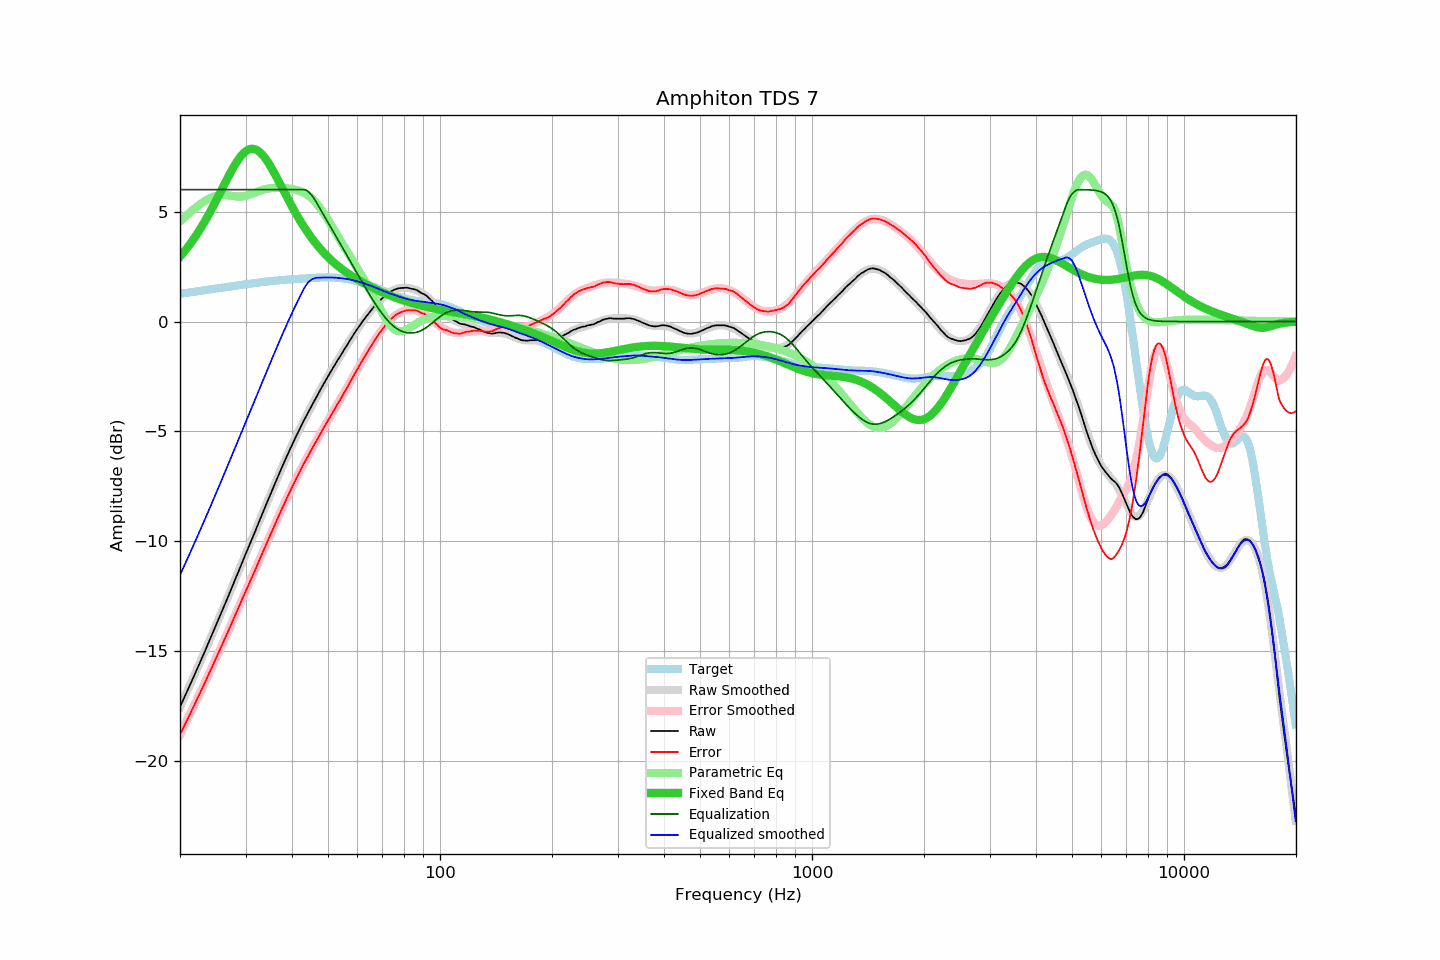

Data behind this chart, as committed beside it:
frequency, raw, error, smoothed, error_smoothed, equalization, parametric_eq, equalized_raw, equalized_smoothed, target
20.00, -17.53, -18.79, -17.53, -18.79, 6.00, 2.96, -11.53, -11.53, 1.26
20.20, -17.37, -18.64, -17.37, -18.64, 6.00, 3.04, -11.37, -11.37, 1.27
20.40, -17.21, -18.49, -17.21, -18.49, 6.00, 3.13, -11.21, -11.21, 1.28
20.61, -17.05, -18.35, -17.05, -18.34, 6.00, 3.21, -11.05, -11.05, 1.29
20.81, -16.89, -18.19, -16.89, -18.19, 6.00, 3.31, -10.89, -10.89, 1.30
21.02, -16.73, -18.04, -16.73, -18.04, 6.00, 3.40, -10.73, -10.73, 1.31
21.23, -16.57, -17.89, -16.57, -17.89, 6.00, 3.50, -10.57, -10.57, 1.32
21.44, -16.40, -17.73, -16.40, -17.74, 6.00, 3.60, -10.40, -10.40, 1.33
21.66, -16.24, -17.59, -16.24, -17.58, 6.00, 3.70, -10.24, -10.24, 1.34
21.87, -16.08, -17.43, -16.08, -17.43, 6.00, 3.81, -10.08, -10.08, 1.36
22.09, -15.91, -17.27, -15.91, -17.28, 6.00, 3.91, -9.91, -9.91, 1.37
22.31, -15.74, -17.12, -15.75, -17.12, 6.00, 4.03, -9.74, -9.75, 1.38
22.54, -15.58, -16.97, -15.58, -16.97, 6.00, 4.14, -9.58, -9.58, 1.39
22.76, -15.41, -16.81, -15.41, -16.81, 6.00, 4.26, -9.41, -9.41, 1.40
22.99, -15.25, -16.66, -15.25, -16.66, 6.00, 4.38, -9.25, -9.25, 1.41
23.22, -15.08, -16.50, -15.08, -16.50, 6.00, 4.50, -9.08, -9.08, 1.42
23.45, -14.91, -16.34, -14.91, -16.34, 6.00, 4.63, -8.91, -8.91, 1.43
23.69, -14.74, -16.19, -14.74, -16.18, 6.00, 4.75, -8.74, -8.74, 1.44
23.92, -14.57, -16.02, -14.57, -16.03, 6.00, 4.89, -8.57, -8.57, 1.46
24.16, -14.40, -15.87, -14.40, -15.87, 6.00, 5.02, -8.40, -8.40, 1.47
24.40, -14.23, -15.71, -14.23, -15.71, 6.00, 5.16, -8.23, -8.23, 1.48
24.65, -14.06, -15.55, -14.06, -15.55, 6.00, 5.29, -8.06, -8.06, 1.49
24.89, -13.89, -15.39, -13.89, -15.39, 6.00, 5.43, -7.89, -7.89, 1.50
25.14, -13.72, -15.23, -13.72, -15.22, 6.00, 5.58, -7.72, -7.72, 1.51
25.39, -13.54, -15.06, -13.54, -15.06, 6.00, 5.72, -7.54, -7.54, 1.52
25.65, -13.37, -14.90, -13.37, -14.90, 6.00, 5.86, -7.37, -7.37, 1.53
25.91, -13.19, -14.73, -13.20, -14.74, 6.00, 6.01, -7.19, -7.20, 1.54
26.16, -13.02, -14.57, -13.02, -14.57, 6.00, 6.15, -7.02, -7.02, 1.55
26.43, -12.85, -14.41, -12.85, -14.41, 6.00, 6.30, -6.85, -6.85, 1.56
26.69, -12.67, -14.24, -12.67, -14.24, 6.00, 6.44, -6.67, -6.67, 1.57
26.96, -12.50, -14.08, -12.50, -14.08, 6.00, 6.58, -6.50, -6.50, 1.58
27.23, -12.32, -13.92, -12.32, -13.91, 6.00, 6.72, -6.32, -6.32, 1.59
27.50, -12.14, -13.74, -12.14, -13.75, 6.00, 6.85, -6.14, -6.14, 1.60
27.77, -11.96, -13.57, -11.97, -13.58, 6.00, 6.98, -5.96, -5.97, 1.61
28.05, -11.79, -13.41, -11.79, -13.41, 6.00, 7.11, -5.79, -5.79, 1.62
28.33, -11.61, -13.24, -11.61, -13.25, 6.00, 7.23, -5.61, -5.61, 1.63
28.62, -11.44, -13.09, -11.44, -13.08, 6.00, 7.34, -5.44, -5.44, 1.64
28.90, -11.26, -12.91, -11.26, -12.91, 6.00, 7.44, -5.26, -5.26, 1.65
29.19, -11.08, -12.75, -11.08, -12.75, 6.00, 7.53, -5.08, -5.08, 1.66
29.48, -10.90, -12.57, -10.91, -12.58, 6.00, 7.62, -4.90, -4.91, 1.68
29.78, -10.72, -12.41, -10.73, -12.42, 6.00, 7.69, -4.72, -4.73, 1.69
30.08, -10.55, -12.25, -10.55, -12.25, 6.00, 7.75, -4.55, -4.55, 1.70
30.38, -10.37, -12.08, -10.38, -12.08, 6.00, 7.80, -4.37, -4.38, 1.71
30.68, -10.20, -11.92, -10.20, -11.92, 6.00, 7.83, -4.20, -4.20, 1.72
30.99, -10.03, -11.76, -10.03, -11.75, 6.00, 7.85, -4.03, -4.03, 1.73
31.30, -9.85, -11.59, -9.85, -11.58, 6.00, 7.86, -3.85, -3.85, 1.74
31.61, -9.68, -11.43, -9.67, -11.42, 6.00, 7.85, -3.68, -3.67, 1.75
31.93, -9.50, -11.26, -9.49, -11.25, 6.00, 7.83, -3.50, -3.49, 1.76
32.24, -9.32, -11.08, -9.32, -11.08, 6.00, 7.79, -3.32, -3.32, 1.77
32.57, -9.14, -10.92, -9.14, -10.91, 6.00, 7.74, -3.14, -3.14, 1.78
32.89, -8.96, -10.74, -8.96, -10.75, 6.00, 7.68, -2.96, -2.96, 1.78
33.22, -8.78, -10.57, -8.79, -10.58, 6.00, 7.61, -2.78, -2.79, 1.79
33.55, -8.60, -10.40, -8.61, -10.41, 6.00, 7.52, -2.60, -2.61, 1.80
33.89, -8.43, -10.24, -8.43, -10.24, 6.00, 7.43, -2.43, -2.43, 1.81
34.23, -8.25, -10.07, -8.26, -10.07, 6.00, 7.33, -2.25, -2.26, 1.82
34.57, -8.08, -9.91, -8.08, -9.91, 6.00, 7.21, -2.08, -2.08, 1.83
34.92, -7.91, -9.75, -7.91, -9.74, 6.00, 7.10, -1.91, -1.91, 1.83
35.27, -7.74, -9.58, -7.73, -9.57, 6.00, 6.97, -1.74, -1.73, 1.84
35.62, -7.57, -9.42, -7.56, -9.41, 6.00, 6.84, -1.57, -1.56, 1.85
35.97, -7.39, -9.25, -7.39, -9.24, 6.00, 6.71, -1.39, -1.39, 1.86
... 635 more rows
